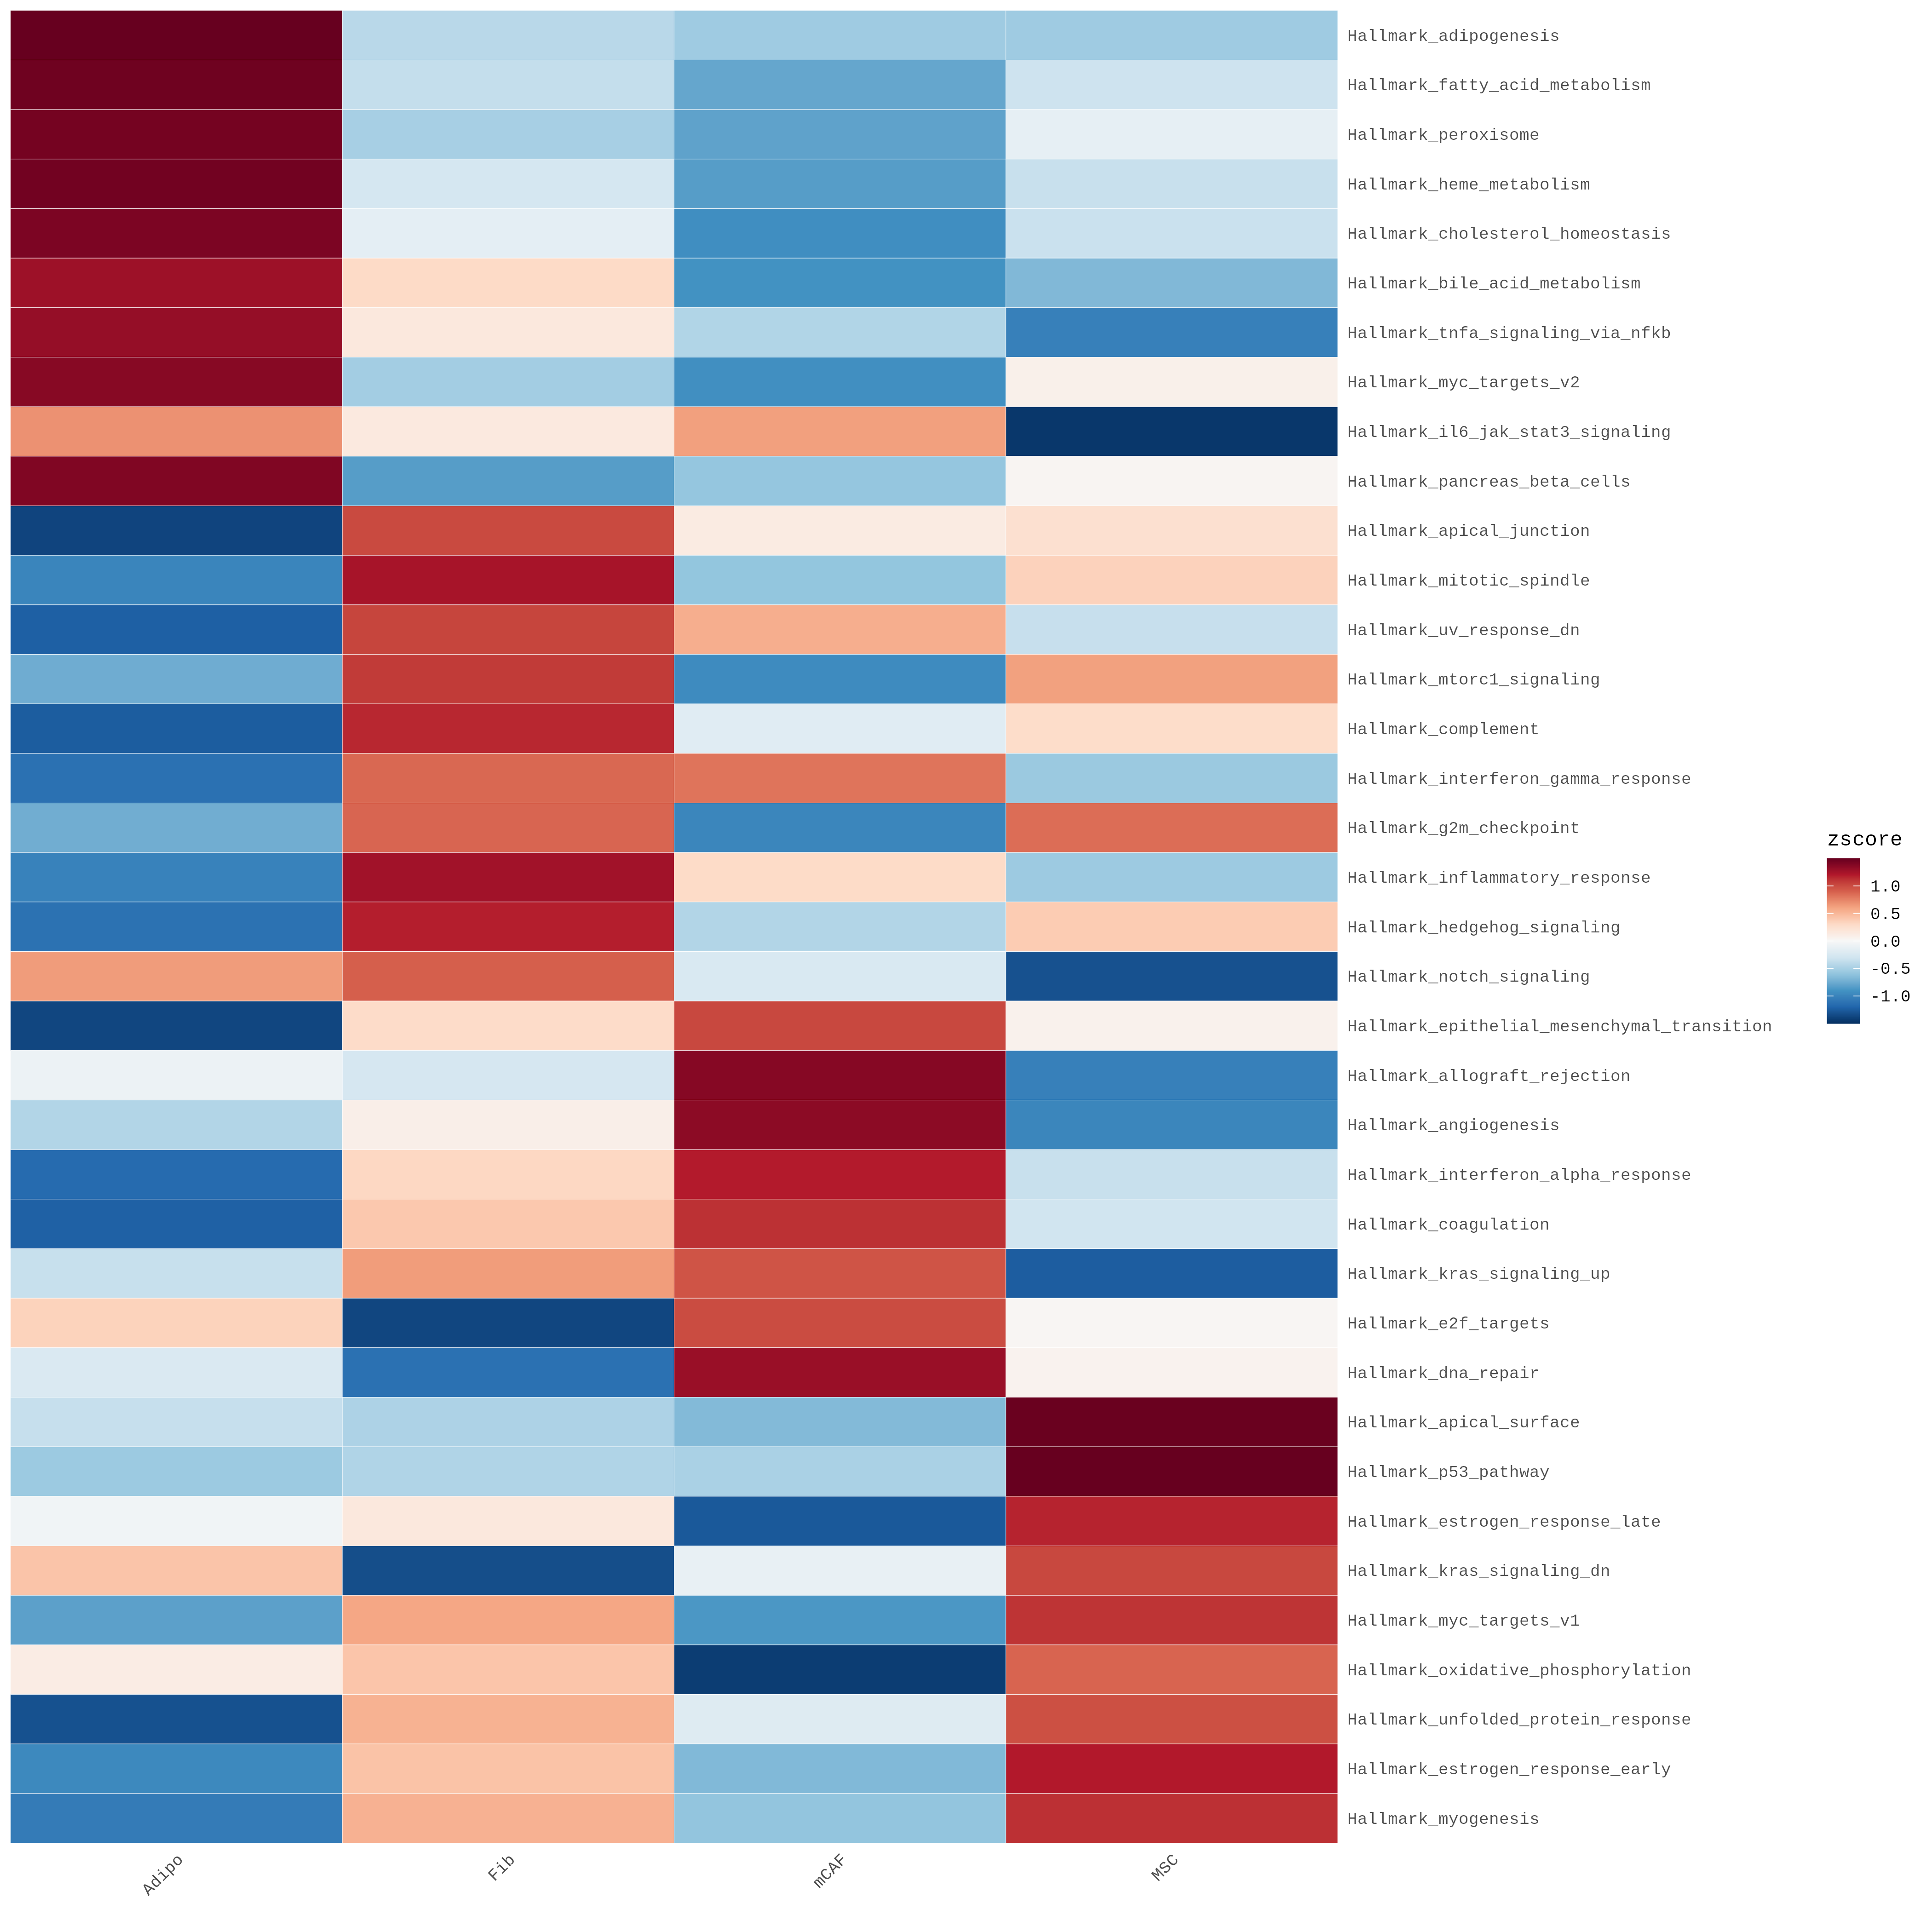

The table this chart was drawn from, first rows:
pathway	Adipo	Fib	mCAF	MSC
Hallmark_adipogenesis	1.498	-0.4181	-0.5394	-0.54
Hallmark_fatty_acid_metabolism	1.466	-0.365	-0.7848	-0.3166
Hallmark_peroxisome	1.443	-0.5016	-0.8058	-0.1351
Hallmark_heme_metabolism	1.451	-0.2661	-0.8386	-0.3465
Hallmark_cholesterol_homeostasis	1.414	-0.1484	-0.9315	-0.3339
Hallmark_bile_acid_metabolism	1.279	0.3001	-0.9059	-0.6732
Hallmark_tnfa_signaling_via_nfkb	1.313	0.1619	-0.4534	-1.022
Hallmark_myc_targets_v2	1.367	-0.5193	-0.9252	0.07762
Hallmark_il6_jak_stat3_signaling	0.6869	0.1473	0.6217	-1.456
Hallmark_pancreas_beta_cells	1.397	-0.8385	-0.587	0.02848
Hallmark_apical_junction	-1.381	1.009	0.1299	0.2425
Hallmark_mitotic_spindle	-0.9934	1.241	-0.5943	0.3469
Hallmark_uv_response_dn	-1.229	1.033	0.547	-0.3512
Hallmark_mtorc1_signaling	-0.7463	1.077	-0.949	0.618
Hallmark_complement	-1.248	1.153	-0.1861	0.2813
Hallmark_interferon_gamma_response	-1.126	0.8679	0.8166	-0.5585
Hallmark_g2m_checkpoint	-0.7385	0.8772	-0.9846	0.846
Hallmark_inflammatory_response	-1.009	1.263	0.2935	-0.5477
Hallmark_hedgehog_signaling	-1.118	1.183	-0.4487	0.3837
Hallmark_notch_signaling	0.6387	0.9056	-0.2338	-1.31
Hallmark_epithelial_mesenchymal_transiti…	-1.37	0.285	1.018	0.06739
Hallmark_allograft_rejection	-0.08751	-0.2629	1.371	-1.021
Hallmark_angiogenesis	-0.4524	0.09073	1.347	-0.9857
Hallmark_interferon_alpha_response	-1.165	0.316	1.193	-0.3446
Hallmark_coagulation	-1.225	0.4064	1.116	-0.2968
Hallmark_kras_signaling_up	-0.3504	0.6362	0.9597	-1.246
Hallmark_e2f_targets	0.3452	-1.371	0.9999	0.02622
Hallmark_dna_repair	-0.2262	-1.127	1.295	0.05808
Hallmark_apical_surface	-0.3515	-0.4722	-0.6638	1.488
Hallmark_p53_pathway	-0.5545	-0.4579	-0.4864	1.499
Hallmark_estrogen_response_late	-0.05728	0.1604	-1.269	1.166
Hallmark_kras_signaling_dn	0.4262	-1.329	-0.1159	1.019
Hallmark_myc_targets_v1	-0.818	0.5872	-0.8744	1.105
Hallmark_oxidative_phosphorylation	0.1165	0.4236	-1.424	0.8835
Hallmark_unfolded_protein_response	-1.312	0.5275	-0.196	0.9806
Hallmark_estrogen_response_early	-0.9616	0.4347	-0.6713	1.198
Hallmark_myogenesis	-1.054	0.5304	-0.5957	1.119
